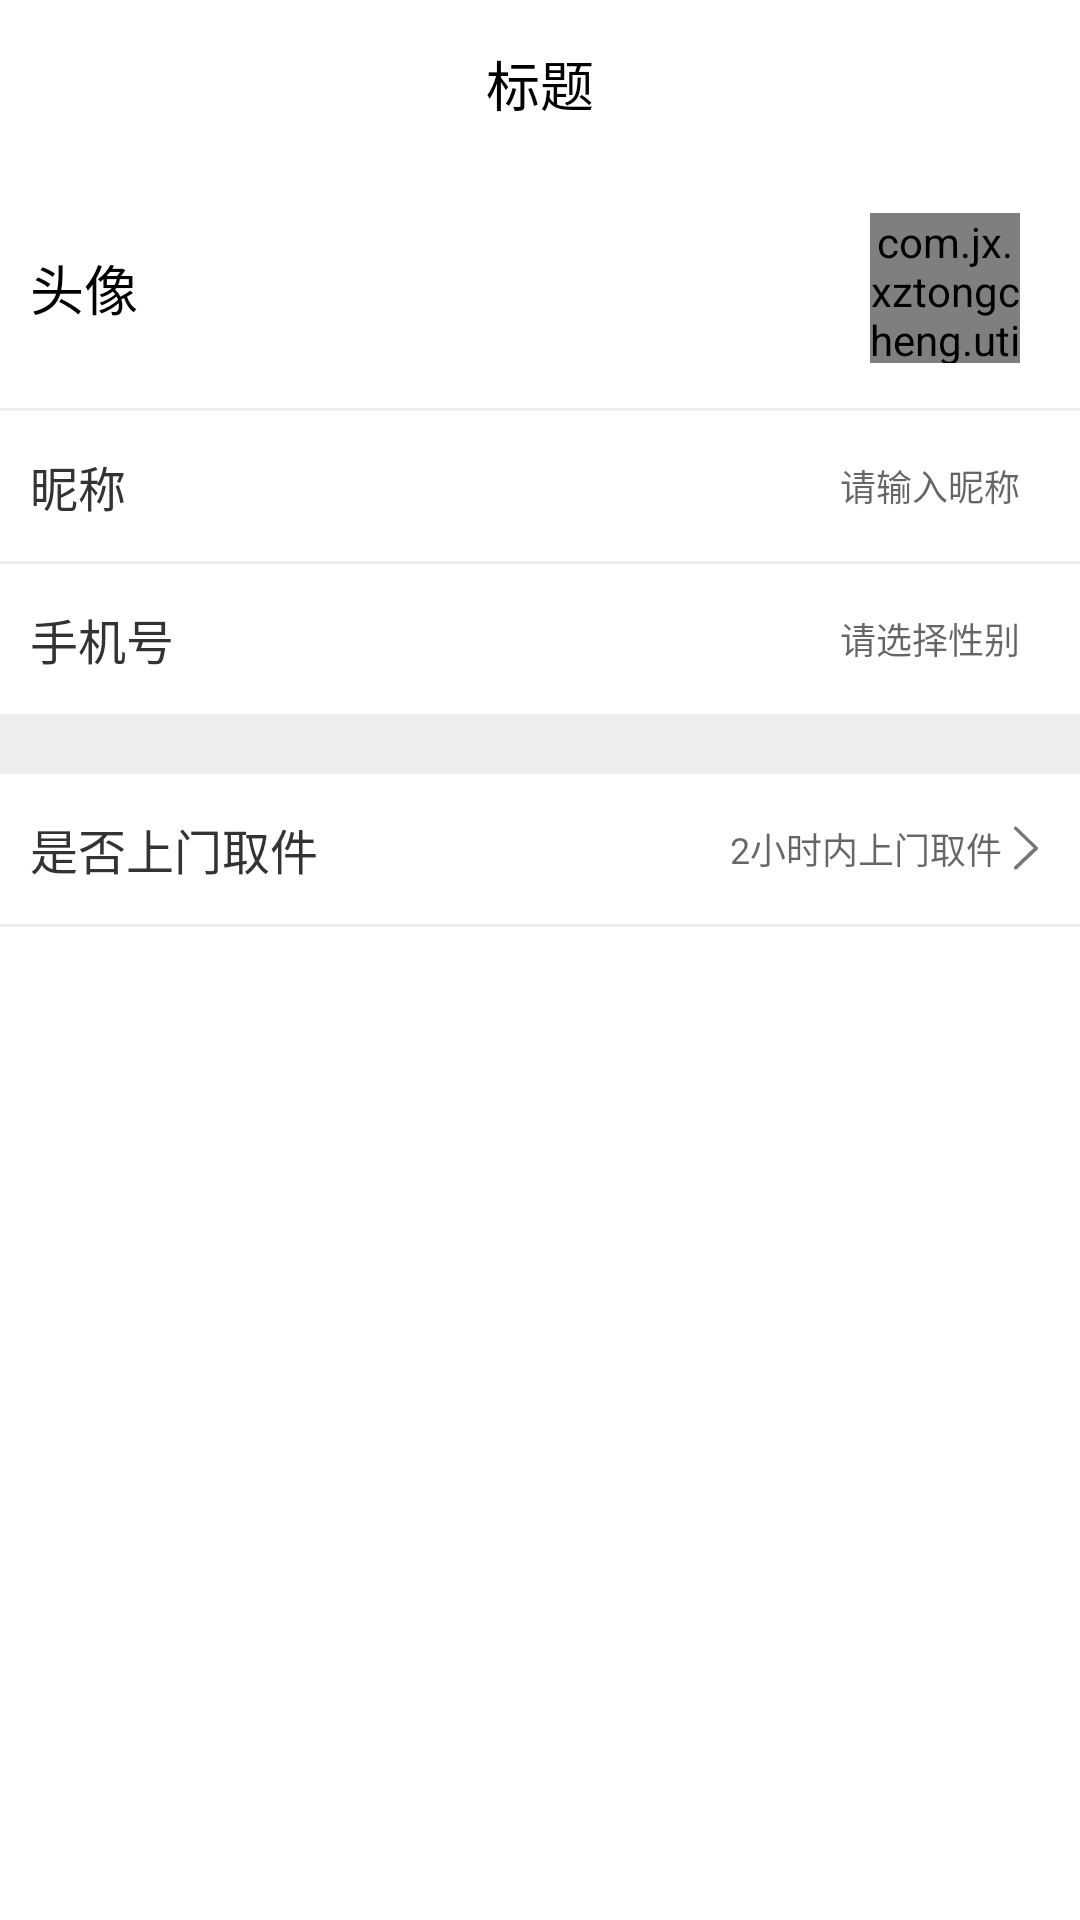

Write the Android layout XML for this screen, with the resource values it uses.
<!-- AndroidManifest.xml: application theme AppTheme -->
<!-- res/layout/activity_my_info.xml -->
<?xml version="1.0" encoding="utf-8"?>
<LinearLayout
    xmlns:android="http://schemas.android.com/apk/res/android"
    xmlns:app="http://schemas.android.com/apk/res-auto"
    xmlns:tools="http://schemas.android.com/tools"
    android:layout_width="match_parent"
    android:layout_height="match_parent"
    android:orientation="vertical"
    android:background="@color/white"
    tools:context=".ui.activity.MyInfoActivity">

    <include layout="@layout/my_toolbar" android:id="@+id/include" />

    <androidx.core.widget.NestedScrollView
        android:layout_width="match_parent"
        android:layout_height="match_parent">
        <LinearLayout
            android:orientation="vertical"
            android:layout_width="match_parent"
            android:layout_height="match_parent">

            <RelativeLayout
                android:layout_width="match_parent"
                android:layout_height="80dp">

                <TextView
                    android:layout_width="wrap_content"
                    android:layout_height="wrap_content"
                    android:layout_centerVertical="true"
                    android:layout_marginLeft="10dp"
                    android:text="头像"
                    android:textColor="@color/black"
                    android:textSize="18dp" />

                <LinearLayout
                    android:layout_width="wrap_content"
                    android:layout_height="wrap_content"
                    android:layout_alignParentRight="true"
                    android:layout_centerVertical="true"
                    android:gravity="center"
                    android:orientation="horizontal">

                    <com.jx.xztongcheng.utils.CircleImageView
                        android:id="@+id/head_icon"
                        android:layout_width="50dp"
                        android:layout_height="50dp"
                        android:layout_marginRight="20dp"
                        android:layout_centerInParent="true"
                        android:src="@android:mipmap/sym_def_app_icon" />
                </LinearLayout>

            </RelativeLayout>

            <View
                android:layout_width="match_parent"
                android:layout_height="1dp"
                android:background="@color/line_gray" />

            <RelativeLayout
                android:layout_width="match_parent"
                android:layout_height="50dp">

                <TextView
                    android:layout_width="wrap_content"
                    android:layout_height="wrap_content"
                    android:layout_centerVertical="true"
                    android:layout_marginLeft="10dp"
                    android:text="昵称"
                    android:textColor="#333"
                    android:textSize="16dp" />
                <EditText
                    android:id="@+id/nick_name"
                    android:layout_alignParentEnd="true"
                    android:layout_centerVertical="true"
                    android:layout_width="wrap_content"
                    android:layout_height="50dp"
                    android:layout_marginRight="20dp"
                    android:background="@null"
                    android:gravity="right|center"
                    android:hint="请输入昵称"
                    android:lines="1"
                    android:text=""
                    android:textColor="#333"
                    android:textSize="12dp" />
            </RelativeLayout>

            <View
                android:layout_width="match_parent"
                android:layout_height="1dp"
                android:background="@color/line_gray" />

            <RelativeLayout
                android:id="@+id/rl_gender"
                android:layout_width="match_parent"
                android:layout_height="50dp">
                <TextView
                    android:layout_width="wrap_content"
                    android:layout_height="wrap_content"
                    android:layout_centerVertical="true"
                    android:layout_marginLeft="10dp"
                    android:text="手机号"
                    android:textColor="#333"
                    android:textSize="16dp" />
                <TextView
                    android:id="@+id/gender"
                    android:layout_alignParentEnd="true"
                    android:layout_centerVertical="true"
                    android:layout_width="wrap_content"
                    android:layout_height="match_parent"
                    android:layout_marginEnd="20dp"
                    android:background="@null"
                    android:gravity="right|center"
                    android:hint="请选择性别"
                    android:lines="1"
                    android:text=""
                    android:textColor="#333"
                    android:textSize="12dp" />
            </RelativeLayout>

            <View
                android:layout_width="match_parent"
                android:layout_height="20dp"
                android:background="@color/line_gray" />

            <RelativeLayout
                android:id="@+id/rl_area"
                android:layout_width="match_parent"
                android:layout_height="50dp">
                <TextView
                    android:layout_width="wrap_content"
                    android:layout_height="wrap_content"
                    android:layout_centerVertical="true"
                    android:layout_marginLeft="10dp"
                    android:text="是否上门取件"
                    android:textColor="#333"
                    android:textSize="16dp" />
                <TextView
                    android:id="@+id/area"
                    android:layout_alignParentEnd="true"
                    android:layout_centerVertical="true"
                    android:layout_width="wrap_content"
                    android:layout_height="match_parent"
                    android:layout_marginEnd="10dp"
                    android:background="@null"
                    android:gravity="right|center"
                    android:drawableEnd="@mipmap/ic_right_gray"
                    android:drawableTint="@color/gray77"
                    android:hint="2小时内上门取件"
                    android:lines="1"
                    android:text=""
                    android:textColor="#333"
                    android:textSize="12dp" />
            </RelativeLayout>
            <View
                android:layout_width="match_parent"
                android:layout_height="1dp"
                android:background="@color/line_gray" />

        </LinearLayout>
    </androidx.core.widget.NestedScrollView>

</LinearLayout>
<!-- res/layout/my_toolbar.xml (included above) -->
<?xml version="1.0" encoding="utf-8"?>
<android.support.v7.widget.Toolbar
    xmlns:android="http://schemas.android.com/apk/res/android"
    android:id="@+id/my_toolbar"
    style="@style/Toolbar"
    android:background="@color/white"
    android:elevation="0dp">

    <TextView
        android:id="@+id/toolbar_title"
        android:textSize="18sp"
        android:text="标题"
        style="@style/TextAppearance.AppCompat.Title"
        android:layout_gravity="center"
        android:layout_width="wrap_content"
        android:layout_height="wrap_content"
        android:textColor="@color/black"/>

</android.support.v7.widget.Toolbar>
<!-- resources referenced by this layout -->
<resources>
  <color name="black">#000000</color>
  <color name="gray77">#777777</color>
  <color name="line_gray">#eeeeee</color>
  <color name="white">#ffffff</color>
  <!-- mipmap ic_right_gray: png bitmap (mipmap-xxhdpi, 599 bytes) -->
  <style name="Toolbar">
          <item name="android:layout_width">match_parent</item>
          <item name="android:layout_height">wrap_content</item>
          <item name="android:minHeight">?attr/actionBarSize</item>
          <item name="android:background">@color/white</item>
          <item name="android:theme">@style/ThemeOverlay.AppCompat.Light</item>
          <item name="popupTheme">@style/ThemeOverlay.AppCompat.Light</item>
      </style>
  <style name="AppTheme" parent="AppBaseTheme">
          
          
          
          
      </style>
  <style name="AppBaseTheme" parent="Theme.AppCompat.Light.DarkActionBar">
          
          <item name="android:textAllCaps">false</item>
          <item name="android:windowActionBar">false</item>
          <item name="windowActionBar">false</item>
          
          <item name="windowNoTitle">true</item>
          <item name="colorPrimary">@color/theme_color</item>
          <item name="colorPrimaryDark">@color/white</item>
          <item name="colorAccent">@color/theme_color</item>
      </style>
  <color name="theme_color">#2044FF</color>
</resources>
